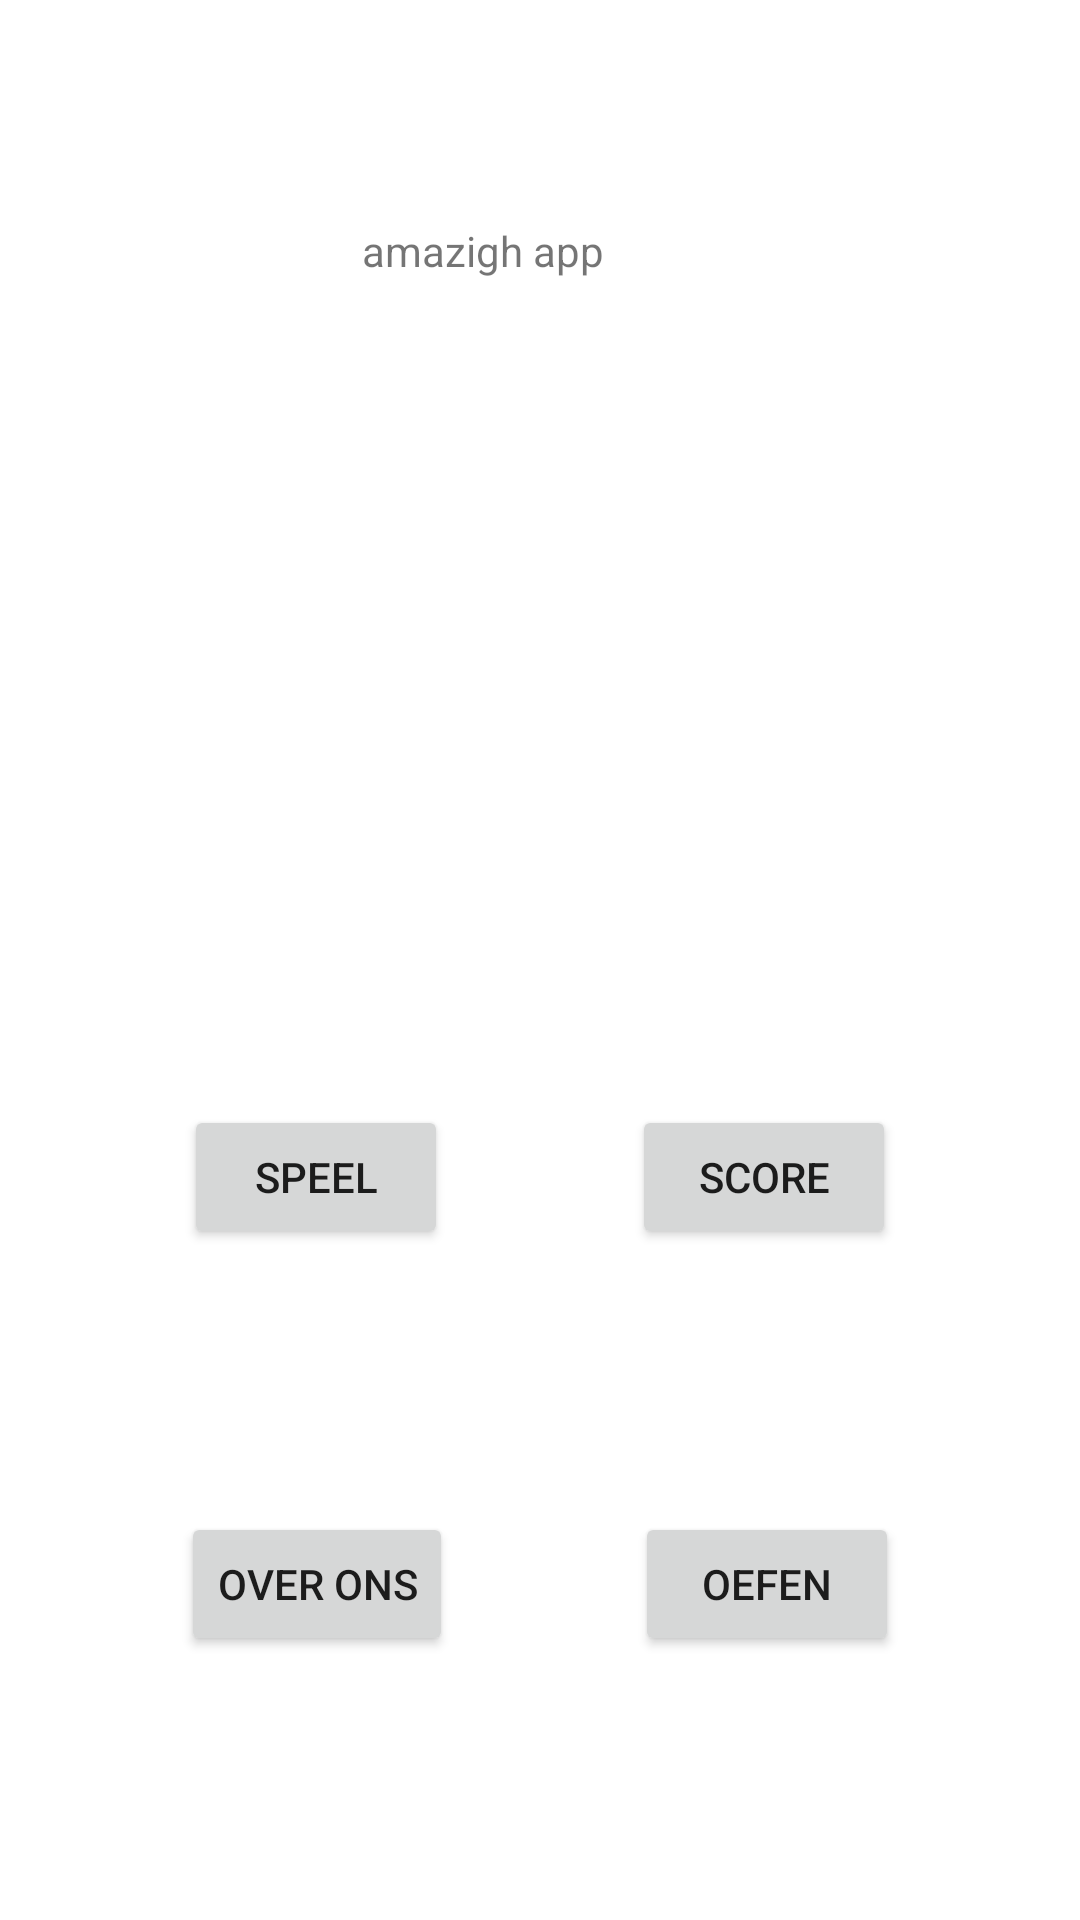

Layout XML and referenced resources for this Android screen:
<!-- AndroidManifest.xml: application theme Theme.AmazighDroid -->
<!-- res/layout/activity_main.xml -->
<?xml version="1.0" encoding="utf-8"?>
<androidx.constraintlayout.widget.ConstraintLayout xmlns:android="http://schemas.android.com/apk/res/android"
    xmlns:app="http://schemas.android.com/apk/res-auto"
    xmlns:tools="http://schemas.android.com/tools"
    android:layout_width="match_parent"
    android:layout_height="match_parent"
    tools:context=".MainActivity">

    <Button
        android:id="@+id/button8"
        android:layout_width="wrap_content"
        android:layout_height="wrap_content"
        android:text="speel"
        app:layout_constraintBottom_toTopOf="@+id/button7"
        app:layout_constraintEnd_toStartOf="@+id/button6"
        app:layout_constraintHorizontal_bias="0.379"
        app:layout_constraintStart_toStartOf="parent"
        app:layout_constraintTop_toBottomOf="@+id/imageView"
        app:layout_constraintVertical_bias="0.488" />

    <TextView
        android:id="@+id/textView"
        android:layout_width="118dp"
        android:layout_height="62dp"
        android:text="amazigh app"
        app:layout_constraintBottom_toBottomOf="parent"
        app:layout_constraintEnd_toEndOf="parent"
        app:layout_constraintHorizontal_bias="0.498"
        app:layout_constraintStart_toStartOf="parent"
        app:layout_constraintTop_toTopOf="parent"
        app:layout_constraintVertical_bias="0.128" />

    <ImageView
        android:id="@+id/imageView"
        android:layout_width="172dp"
        android:layout_height="107dp"
        app:layout_constraintBottom_toBottomOf="parent"
        app:layout_constraintEnd_toEndOf="parent"
        app:layout_constraintHorizontal_bias="0.443"
        app:layout_constraintStart_toStartOf="parent"
        app:layout_constraintTop_toBottomOf="@+id/textView"
        app:layout_constraintVertical_bias="0.094"
        app:srcCompat="@drawable/_general_logo" />

    <Button
        android:id="@+id/button5"
        android:layout_width="wrap_content"
        android:layout_height="wrap_content"
        android:text="oefen"
        app:layout_constraintBottom_toBottomOf="parent"
        app:layout_constraintEnd_toEndOf="parent"
        app:layout_constraintHorizontal_bias="0.5"
        app:layout_constraintStart_toEndOf="@+id/button7"
        app:layout_constraintTop_toBottomOf="@+id/button6"
        app:layout_constraintVertical_bias="0.47" />

    <Button
        android:id="@+id/button6"
        android:layout_width="wrap_content"
        android:layout_height="wrap_content"
        android:text="score"
        app:layout_constraintBottom_toTopOf="@+id/button5"
        app:layout_constraintEnd_toEndOf="parent"
        app:layout_constraintHorizontal_bias="0.5"
        app:layout_constraintStart_toEndOf="@+id/button8"
        app:layout_constraintTop_toBottomOf="@+id/imageView" />

    <Button
        android:id="@+id/button7"
        android:layout_width="wrap_content"
        android:layout_height="wrap_content"
        android:text="over ons"
        app:layout_constraintBottom_toBottomOf="parent"
        app:layout_constraintEnd_toStartOf="@+id/button5"
        app:layout_constraintHorizontal_bias="0.367"
        app:layout_constraintStart_toStartOf="parent"
        app:layout_constraintTop_toBottomOf="@+id/button8" />

</androidx.constraintlayout.widget.ConstraintLayout>
<!-- resources referenced by this layout -->
<resources>
  <style name="Theme.AmazighDroid" parent="Theme.MaterialComponents.DayNight.DarkActionBar">
          
          <item name="colorPrimary">@color/purple_500</item>
          <item name="colorPrimaryVariant">@color/purple_700</item>
          <item name="colorOnPrimary">@color/white</item>
          
          <item name="colorSecondary">@color/teal_200</item>
          <item name="colorSecondaryVariant">@color/teal_700</item>
          <item name="colorOnSecondary">@color/black</item>
          
          <item name="android:statusBarColor" tools:targetApi="l">?attr/colorPrimaryVariant</item>
          
      </style>
  <!-- not gathered from this repository: default colours our renderer supplied (Android Studio template values) -->
  <color name="purple_500">#FF6200EE</color>
  <color name="purple_700">#FF3700B3</color>
  <color name="teal_200">#FF03DAC5</color>
  <color name="teal_700">#FF018786</color>
  <color name="black">#FF000000</color>
  <color name="white">#FFFFFFFF</color>
</resources>
